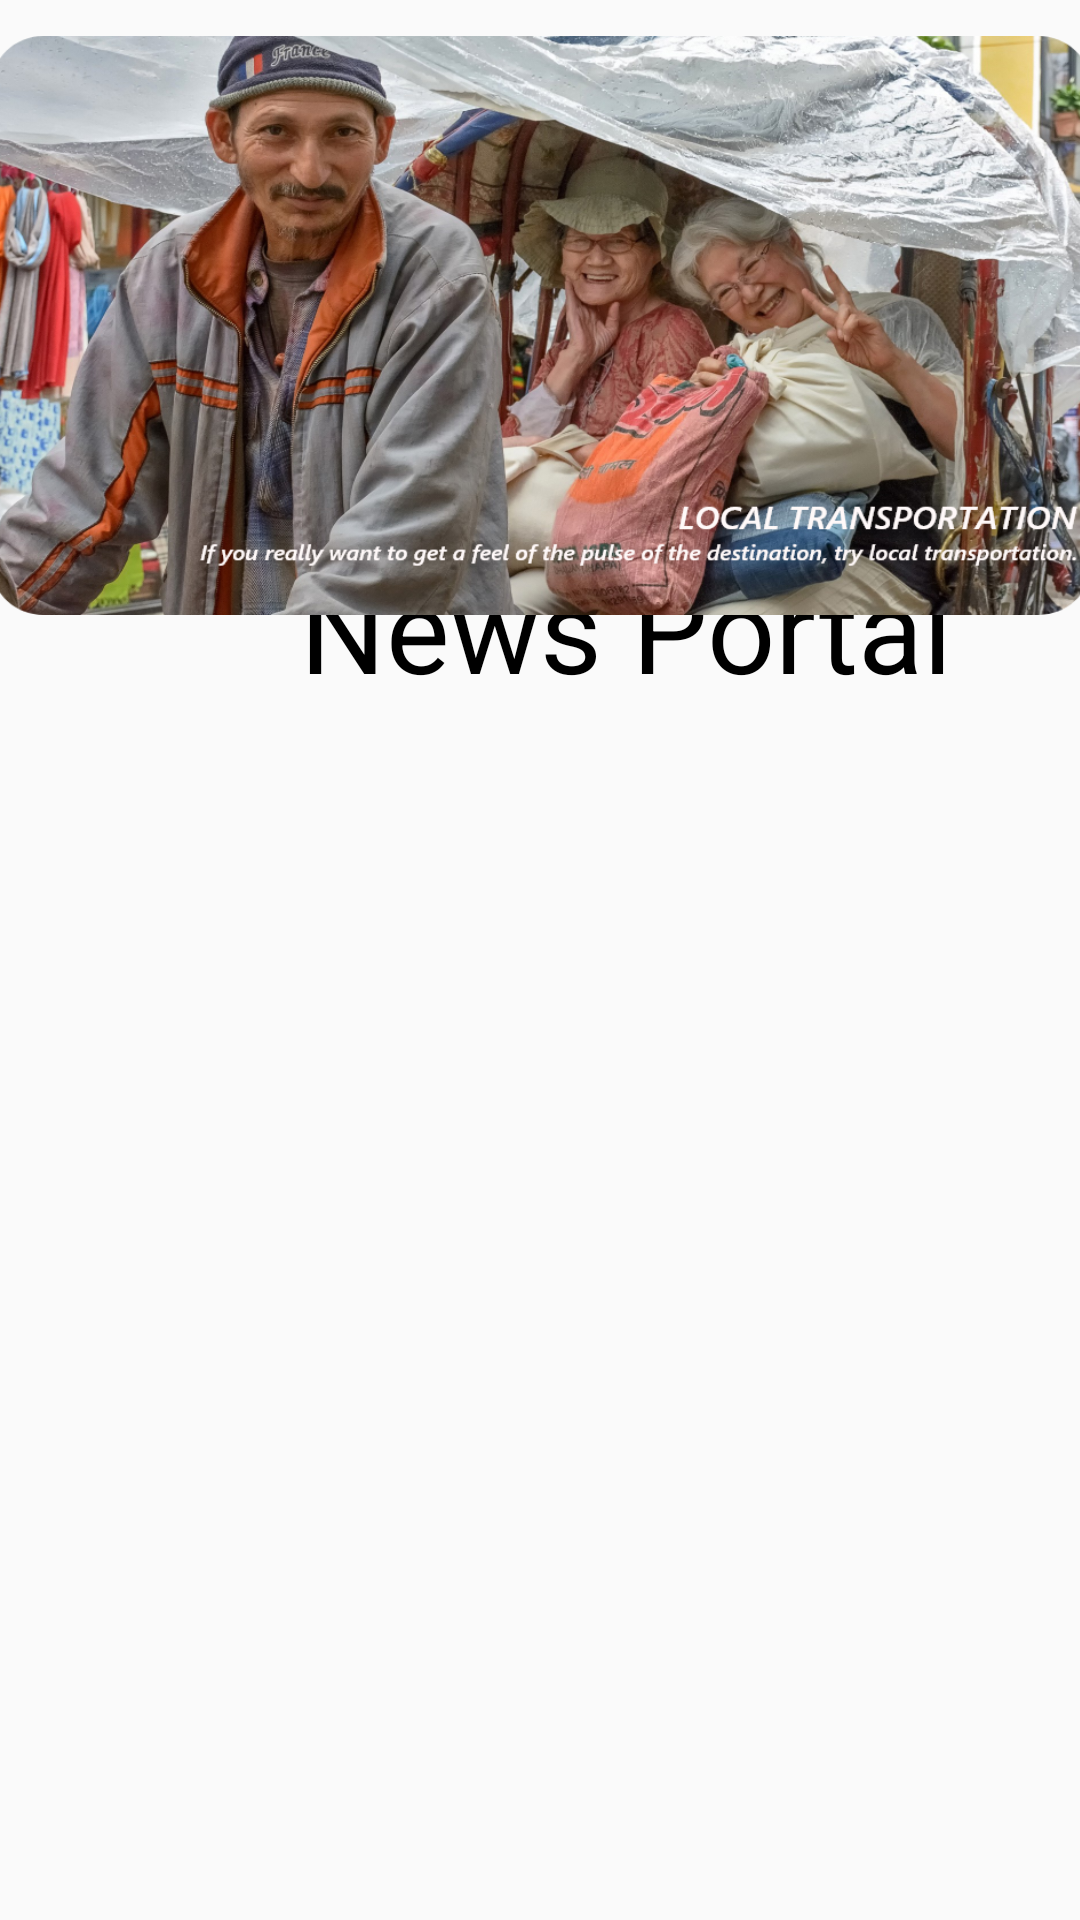

This screen was rendered from an Android layout file. Write that file and the resources it references.
<!-- AndroidManifest.xml: application theme AppTheme -->
<!-- res/layout/activity_news.xml -->
<?xml version="1.0" encoding="utf-8"?>
<androidx.constraintlayout.widget.ConstraintLayout xmlns:android="http://schemas.android.com/apk/res/android"
    xmlns:app="http://schemas.android.com/apk/res-auto"
    xmlns:tools="http://schemas.android.com/tools"
    android:layout_width="match_parent"
    android:layout_height="match_parent"
    tools:context=".news.NewsActivity">


    <TextView
        android:id="@+id/textView"
        android:layout_width="match_parent"
        android:layout_height="wrap_content"
        android:paddingLeft="100dp"
        android:paddingTop="-5dp"
        android:text="News Portal"
        android:textColor="#000"
        android:textSize="40dp"
        app:layout_constraintBottom_toBottomOf="parent"
        app:layout_constraintTop_toTopOf="parent"
        app:layout_constraintVertical_bias="0.311"
        tools:layout_editor_absoluteX="0dp" />

    <LinearLayout
        android:id="@+id/linearLayout"
        android:layout_width="366dp"
        android:layout_height="193dp"
        android:background="@drawable/news_heading"
        app:layout_constraintBottom_toBottomOf="parent"
        app:layout_constraintEnd_toEndOf="parent"
        app:layout_constraintStart_toStartOf="parent"
        app:layout_constraintTop_toTopOf="parent"
        app:layout_constraintVertical_bias="0.027"
        tools:ignore="Orientation" />

    <androidx.recyclerview.widget.RecyclerView
        android:id="@+id/newsrecycleview"
        android:layout_width="match_parent"
        android:layout_height="wrap_content"
        android:layout_marginEnd="4dp"
        app:layout_constraintBottom_toBottomOf="parent"
        app:layout_constraintEnd_toEndOf="parent"
        app:layout_constraintTop_toTopOf="parent"
        app:layout_constraintVertical_bias="0.881" />


</androidx.constraintlayout.widget.ConstraintLayout>
<!-- resources referenced by this layout -->
<resources>
  <!-- drawable news_heading: png bitmap (drawable, 1033971 bytes) -->
  <style name="AppTheme" parent="Theme.AppCompat.Light.NoActionBar">
          
          <item name="colorPrimary">@color/primary</item>
          <item name="colorPrimaryDark">@color/primary_dark</item>
          <item name="colorAccent">@color/primary_darker</item>
      </style>
  <color name="primary">#E43F3F</color>
  <color name="primary_dark">#E12929</color>
  <color name="primary_darker">#CC1D1D</color>
</resources>
